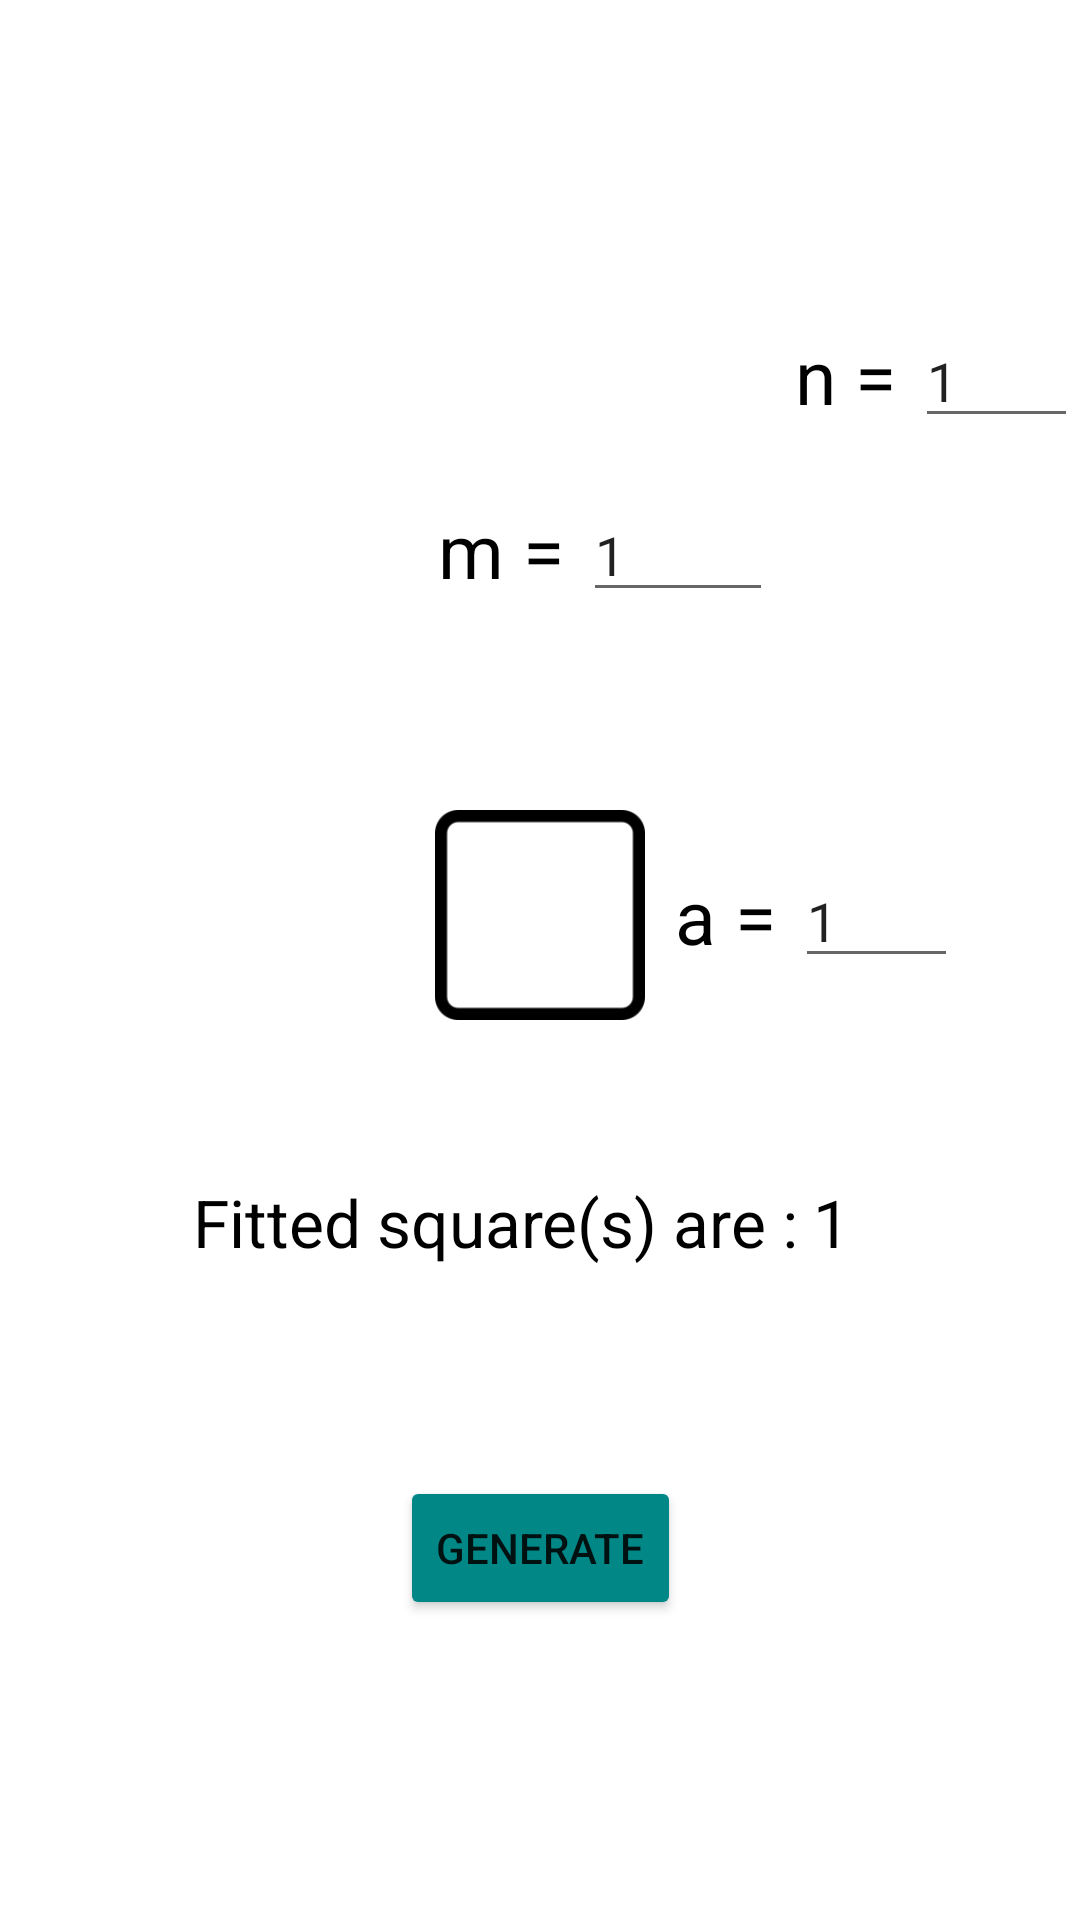

The Android layout XML behind this screen, and the referenced resources:
<!-- AndroidManifest.xml: application theme Theme.LemondoHomework -->
<!-- res/layout/fragment_logic_one.xml -->
<?xml version="1.0" encoding="utf-8"?>
<androidx.constraintlayout.widget.ConstraintLayout xmlns:android="http://schemas.android.com/apk/res/android"
    xmlns:tools="http://schemas.android.com/tools"
    android:layout_width="match_parent"
    android:layout_height="match_parent"
    xmlns:app="http://schemas.android.com/apk/res-auto"
    tools:context=".fragments.LogicOneFragment">

    <ImageView
        android:id="@+id/rectangle_iv"
        android:layout_width="150dp"
        android:layout_height="150dp"
        android:src="@drawable/rectangle"
        android:layout_marginTop="50dp"
        app:layout_constraintTop_toTopOf="parent"
        app:layout_constraintStart_toStartOf="parent"
        app:layout_constraintEnd_toEndOf="parent"/>

    <TextView
        android:id="@+id/tv_n"
        android:layout_width="wrap_content"
        android:layout_height="wrap_content"
        android:text="n = "
        android:textSize="25sp"
        android:textColor="@color/black"
        android:layout_marginStart="10dp"
        app:layout_constraintStart_toEndOf="@id/rectangle_iv"
        app:layout_constraintTop_toTopOf="@id/rectangle_iv"
        app:layout_constraintBottom_toBottomOf="@id/rectangle_iv"/>

    <EditText
        android:id="@+id/rectangle_n_et"
        android:layout_width="wrap_content"
        android:layout_height="wrap_content"
        android:hint="Width"
        android:text="1"
        android:inputType="number"
        app:layout_constraintStart_toEndOf="@id/tv_n"
        app:layout_constraintTop_toTopOf="@id/tv_n"
        app:layout_constraintBottom_toBottomOf="@id/tv_n"/>

    <TextView
        android:id="@+id/tv_m"
        android:layout_width="wrap_content"
        android:layout_height="wrap_content"
        android:text="m = "
        android:textSize="25sp"
        android:layout_marginEnd="20dp"
        android:textColor="@color/black"
        app:layout_constraintBottom_toBottomOf="@id/rectangle_iv"
        app:layout_constraintStart_toStartOf="@id/rectangle_iv"
        app:layout_constraintEnd_toEndOf="@id/rectangle_iv"/>

    <EditText
        android:id="@+id/rectangle_m_et"
        android:layout_width="wrap_content"
        android:layout_height="wrap_content"
        android:hint="Length"
        android:text="1"
        android:inputType="number"
        app:layout_constraintStart_toEndOf="@id/tv_m"
        app:layout_constraintTop_toTopOf="@id/tv_m"
        app:layout_constraintBottom_toBottomOf="@id/tv_m"/>

    <ImageView
        android:id="@+id/square_iv"
        android:layout_width="70dp"
        android:layout_height="70dp"
        android:src="@drawable/square"
        android:layout_marginTop="70dp"
        app:layout_constraintTop_toBottomOf="@id/rectangle_iv"
        app:layout_constraintStart_toStartOf="parent"
        app:layout_constraintEnd_toEndOf="parent"/>

    <TextView
        android:id="@+id/tv_a"
        android:layout_width="wrap_content"
        android:layout_height="wrap_content"
        android:text="a = "
        android:textColor="@color/black"
        android:textSize="25sp"
        android:layout_marginStart="10dp"
        app:layout_constraintStart_toEndOf="@id/square_iv"
        app:layout_constraintTop_toTopOf="@id/square_iv"
        app:layout_constraintBottom_toBottomOf="@id/square_iv"/>

    <EditText
        android:id="@+id/square_a_et"
        android:layout_width="wrap_content"
        android:layout_height="wrap_content"
        android:hint="Width"
        android:text="1"
        android:inputType="number"
        app:layout_constraintStart_toEndOf="@id/tv_a"
        app:layout_constraintTop_toTopOf="@id/tv_a"
        app:layout_constraintBottom_toBottomOf="@id/tv_a"/>

    <TextView
        android:id="@+id/tv_text"
        android:layout_width="wrap_content"
        android:layout_height="wrap_content"
        android:text="Fitted square(s) are :"
        android:textSize="22dp"
        android:textColor="@color/black"
        android:layout_marginEnd="30dp"
        android:layout_marginBottom="70dp"
        app:layout_constraintBottom_toTopOf="@id/btn_logic_one_generator"
        app:layout_constraintEnd_toEndOf="@id/btn_logic_one_generator"
        app:layout_constraintStart_toStartOf="@id/btn_logic_one_generator"/>

    <TextView
        android:id="@+id/generated_number_tv"
        android:layout_width="wrap_content"
        android:layout_height="wrap_content"
        android:text="1"
        android:textSize="22dp"
        android:textColor="@color/black"
        android:layout_marginStart="5dp"
        app:layout_constraintStart_toEndOf="@id/tv_text"
        app:layout_constraintTop_toTopOf="@id/tv_text"
        app:layout_constraintBottom_toBottomOf="@id/tv_text"/>

    <Button
        android:id="@+id/btn_logic_one_generator"
        android:layout_width="wrap_content"
        android:layout_height="wrap_content"
        android:text="Generate"
        android:backgroundTint="@color/teal_700"
        android:layout_marginBottom="100dp"
        app:layout_constraintBottom_toBottomOf="parent"
        app:layout_constraintStart_toStartOf="parent"
        app:layout_constraintEnd_toEndOf="parent"/>


</androidx.constraintlayout.widget.ConstraintLayout>
<!-- resources referenced by this layout -->
<resources>
  <!-- drawable square: png bitmap (drawable, 160537 bytes) -->
  <style name="Theme.LemondoHomework" parent="Theme.MaterialComponents.DayNight.NoActionBar">
          
          <item name="colorPrimary">@color/purple_500</item>
          <item name="colorPrimaryVariant">@color/teal_700</item>
          <item name="colorOnPrimary">@color/white</item>
          
          <item name="colorSecondary">@color/teal_200</item>
          <item name="colorSecondaryVariant">@color/teal_700</item>
          <item name="colorOnSecondary">@color/black</item>
          
          <item name="android:statusBarColor" tools:targetApi="l">?attr/colorPrimaryVariant</item>
          
      </style>
  <!-- not gathered from this repository: default colours our renderer supplied (Android Studio template values) -->
  <color name="purple_500">#FF6200EE</color>
  <color name="teal_200">#FF03DAC5</color>
  <color name="teal_700">#FF018786</color>
  <color name="black">#FF000000</color>
  <color name="white">#FFFFFFFF</color>
</resources>
